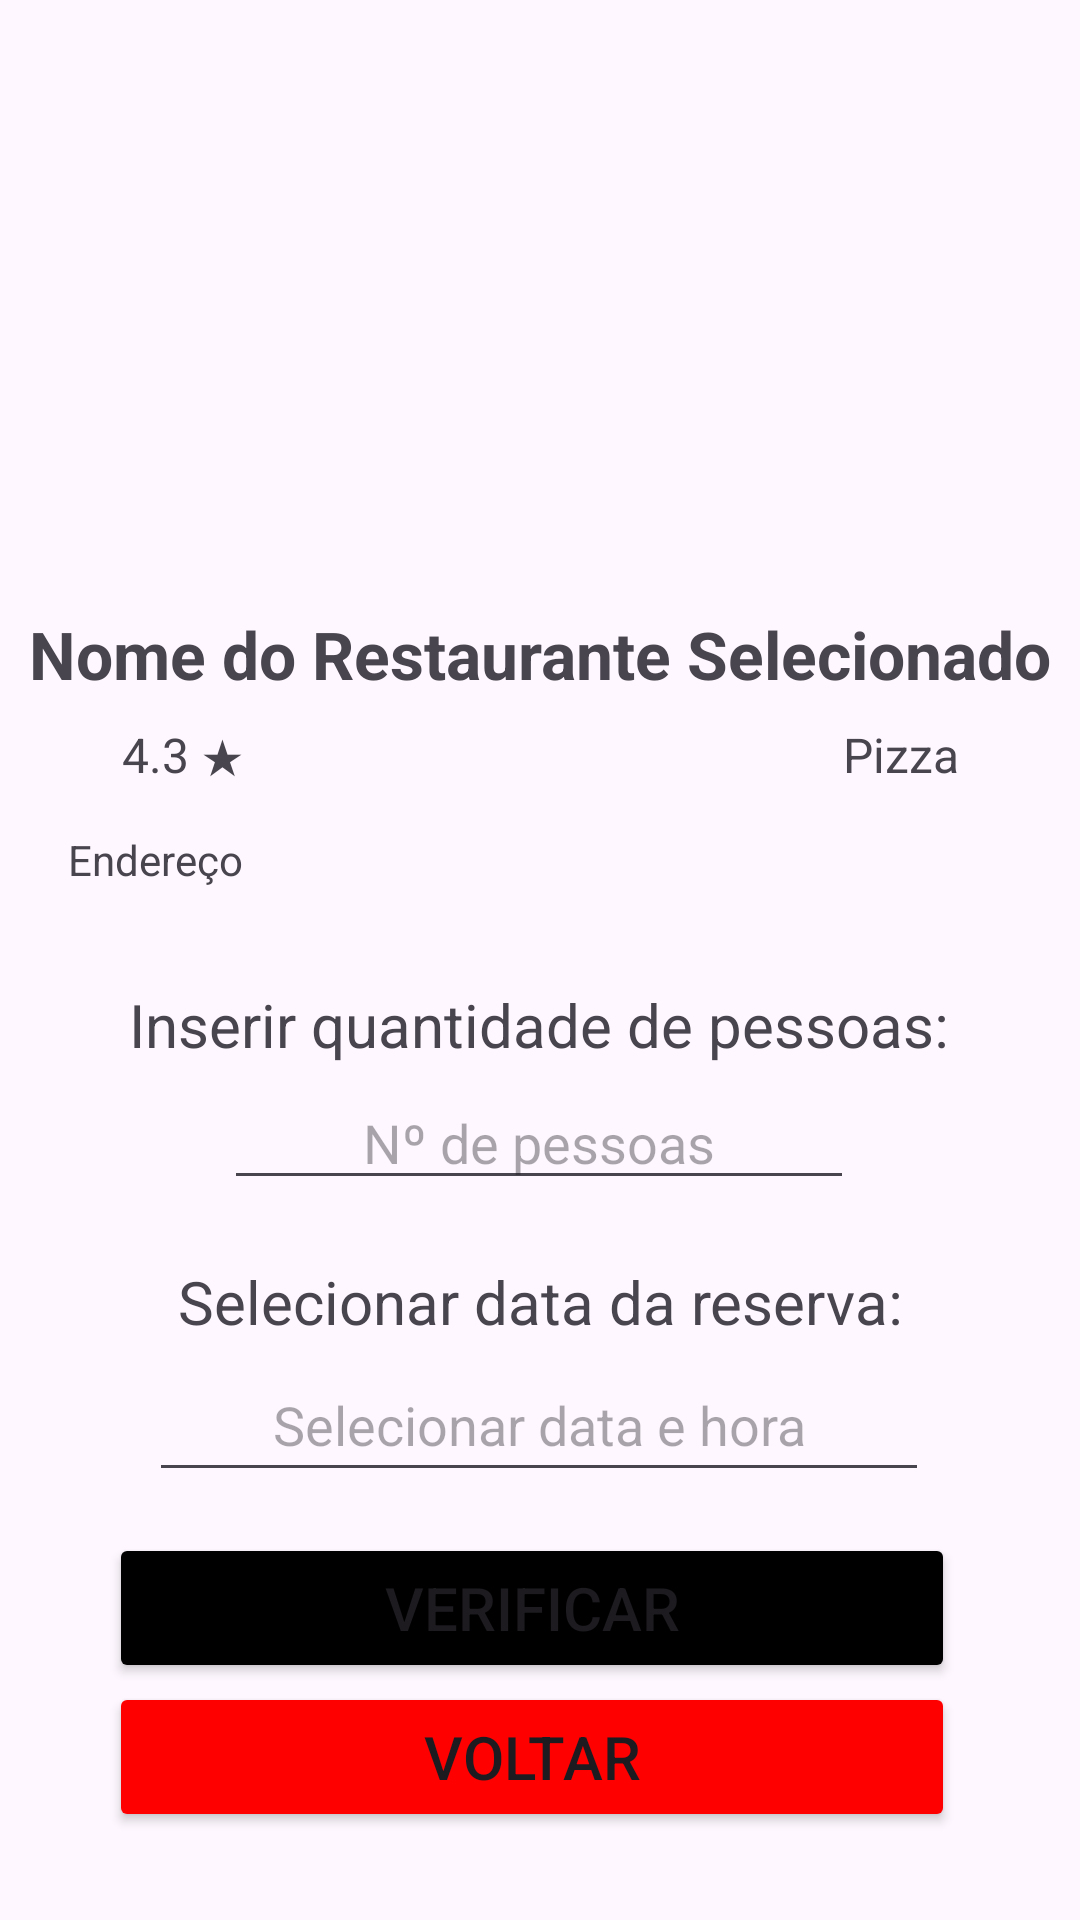

Android layout source for this screen:
<!-- AndroidManifest.xml: application theme Theme.TableTime -->
<!-- res/layout/activity_selected_restaurant.xml -->
<?xml version="1.0" encoding="utf-8"?>
<androidx.constraintlayout.widget.ConstraintLayout xmlns:android="http://schemas.android.com/apk/res/android"
    xmlns:app="http://schemas.android.com/apk/res-auto"
    xmlns:tools="http://schemas.android.com/tools"
    android:id="@+id/main"
    android:layout_width="match_parent"
    android:layout_height="match_parent"
    tools:context=".SelectedRestaurantActivity">

    <ImageView
        android:id="@+id/imageViewRestauranteSelecionado"
        android:layout_width="match_parent"
        android:layout_height="215dp"
        app:layout_constraintBottom_toBottomOf="parent"
        app:layout_constraintEnd_toEndOf="parent"
        app:layout_constraintHorizontal_bias="1.0"
        app:layout_constraintStart_toStartOf="parent"
        app:layout_constraintTop_toTopOf="parent"
        app:layout_constraintVertical_bias="0.003"
        app:srcCompat="@drawable/restaurante1" />

    <TextView
        android:id="@+id/textViewNomeRestauranteSelecionado"
        android:layout_width="wrap_content"
        android:layout_height="wrap_content"
        android:text="Nome do Restaurante Selecionado"
        android:textSize="22sp"
        android:textStyle="bold"
        app:layout_constraintBottom_toBottomOf="parent"
        app:layout_constraintEnd_toEndOf="parent"
        app:layout_constraintStart_toStartOf="parent"
        app:layout_constraintTop_toTopOf="parent"
        app:layout_constraintVertical_bias="0.333" />

    <TextView
        android:id="@+id/textViewAvaliacaoRestauranteSelecionado"
        android:layout_width="60dp"
        android:layout_height="wrap_content"
        android:text="4.3 ★"
        android:textSize="16sp"
        app:layout_constraintBottom_toBottomOf="parent"
        app:layout_constraintEnd_toEndOf="parent"
        app:layout_constraintHorizontal_bias="0.136"
        app:layout_constraintStart_toStartOf="parent"
        app:layout_constraintTop_toTopOf="parent"
        app:layout_constraintVertical_bias="0.389" />

    <TextView
        android:id="@+id/textViewTipoCozinhaRestauranteSelecionado"
        android:layout_width="100dp"
        android:layout_height="wrap_content"
        android:text="Pizza"
        android:textAlignment="textEnd"
        android:textSize="16sp"
        app:layout_constraintBottom_toBottomOf="parent"
        app:layout_constraintEnd_toEndOf="parent"
        app:layout_constraintHorizontal_bias="0.845"
        app:layout_constraintStart_toStartOf="parent"
        app:layout_constraintTop_toTopOf="parent"
        app:layout_constraintVertical_bias="0.389" />

    <Button
        android:id="@+id/buttonVerificarDisponibilidade"
        android:layout_width="282dp"
        android:layout_height="50dp"
        android:backgroundTint="#000000"
        android:text="VERIFICAR"
        android:textSize="20sp"
        app:layout_constraintBottom_toBottomOf="parent"
        app:layout_constraintEnd_toEndOf="parent"
        app:layout_constraintHorizontal_bias="0.465"
        app:layout_constraintStart_toStartOf="parent"
        app:layout_constraintTop_toTopOf="parent"
        app:layout_constraintVertical_bias="0.866"
        app:rippleColor="#FF0000" />

    <EditText
        android:id="@+id/editTextDataHora"
        android:layout_width="260dp"
        android:layout_height="48dp"
        android:clickable="true"
        android:focusable="false"
        android:gravity="center"
        android:hint="Selecionar data e hora"
        app:layout_constraintBottom_toBottomOf="parent"
        app:layout_constraintEnd_toEndOf="parent"
        app:layout_constraintHorizontal_bias="0.496"
        app:layout_constraintStart_toStartOf="parent"
        app:layout_constraintTop_toTopOf="parent"
        app:layout_constraintVertical_bias="0.759" />

    <TextView
        android:id="@+id/textView5"
        android:layout_width="wrap_content"
        android:layout_height="wrap_content"
        android:text="Inserir quantidade de pessoas:"
        android:textSize="20sp"
        app:layout_constraintBottom_toBottomOf="parent"
        app:layout_constraintEnd_toEndOf="parent"
        app:layout_constraintHorizontal_bias="0.496"
        app:layout_constraintStart_toStartOf="parent"
        app:layout_constraintTop_toTopOf="parent"
        app:layout_constraintVertical_bias="0.535" />

    <EditText
        android:id="@+id/editTextNumeroPessoas"
        android:layout_width="wrap_content"
        android:layout_height="wrap_content"
        android:ems="10"
        android:gravity="center"
        android:hint="Nº de pessoas"
        android:inputType="number"
        app:layout_constraintBottom_toBottomOf="parent"
        app:layout_constraintEnd_toEndOf="parent"
        app:layout_constraintHorizontal_bias="0.497"
        app:layout_constraintStart_toStartOf="parent"
        app:layout_constraintTop_toTopOf="parent"
        app:layout_constraintVertical_bias="0.599" />

    <TextView
        android:id="@+id/textView6"
        android:layout_width="wrap_content"
        android:layout_height="wrap_content"
        android:text="Selecionar data da reserva:"
        android:textSize="20sp"
        app:layout_constraintBottom_toBottomOf="parent"
        app:layout_constraintEnd_toEndOf="parent"
        app:layout_constraintStart_toStartOf="parent"
        app:layout_constraintTop_toTopOf="@+id/imageViewRestauranteSelecionado"
        app:layout_constraintVertical_bias="0.685" />

    <TextView
        android:id="@+id/textEndereco"
        android:layout_width="315dp"
        android:layout_height="wrap_content"
        android:text="Endereço"
        android:textAlignment="textStart"
        android:maxLines="2"
        android:textSize="14dp"
        app:layout_constraintBottom_toBottomOf="parent"
        app:layout_constraintEnd_toEndOf="parent"
        app:layout_constraintStart_toStartOf="parent"
        app:layout_constraintTop_toTopOf="parent"
        app:layout_constraintVertical_bias="0.446" />

    <Button
        android:id="@+id/btnVoltar"
        android:layout_width="282dp"
        android:layout_height="50dp"
        android:backgroundTint="#FF0000"
        android:text="VOLTAR"
        android:textSize="20sp"
        app:layout_constraintBottom_toBottomOf="parent"
        app:layout_constraintEnd_toEndOf="parent"
        app:layout_constraintHorizontal_bias="0.465"
        app:layout_constraintStart_toStartOf="parent"
        app:layout_constraintTop_toTopOf="@+id/imageViewRestauranteSelecionado"
        app:layout_constraintVertical_bias="0.95" />

</androidx.constraintlayout.widget.ConstraintLayout>
<!-- resources referenced by this layout -->
<resources>
  <style name="Theme.TableTime" parent="Base.Theme.TableTime" />
  <style name="Base.Theme.TableTime" parent="Theme.Material3.DayNight.NoActionBar">
          
          
      </style>
</resources>
